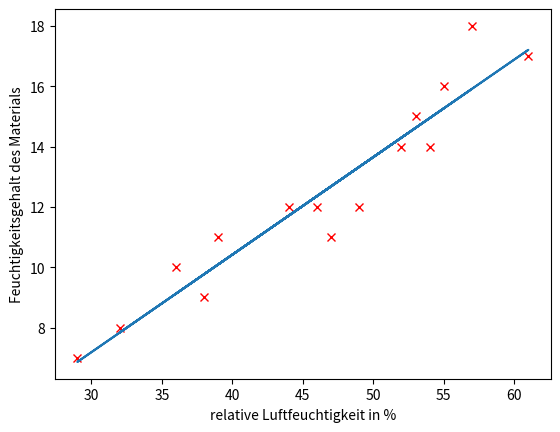

Write Python code to recreate this figure.
#15_regeressionsgerade.py
import numpy as np
import matplotlib.pyplot as plt
from scipy import stats
X=np.array([46,53,29,61,36,39,47,49,52,38,55,32,57,54,44])
Y=np.array([12,15,7,17,10,11,11,12,14,9,16,8,18,14,12])
m, a, r, p, e = stats.linregress(X,Y)
fig, ax=plt.subplots()
ax.plot(X, Y,'rx')
ax.plot(X, m*X+a)
ax.set_xlabel("relative Luftfeuchtigkeit in %")
ax.set_ylabel("Feuchtigkeitsgehalt des Materials")
plt.show()